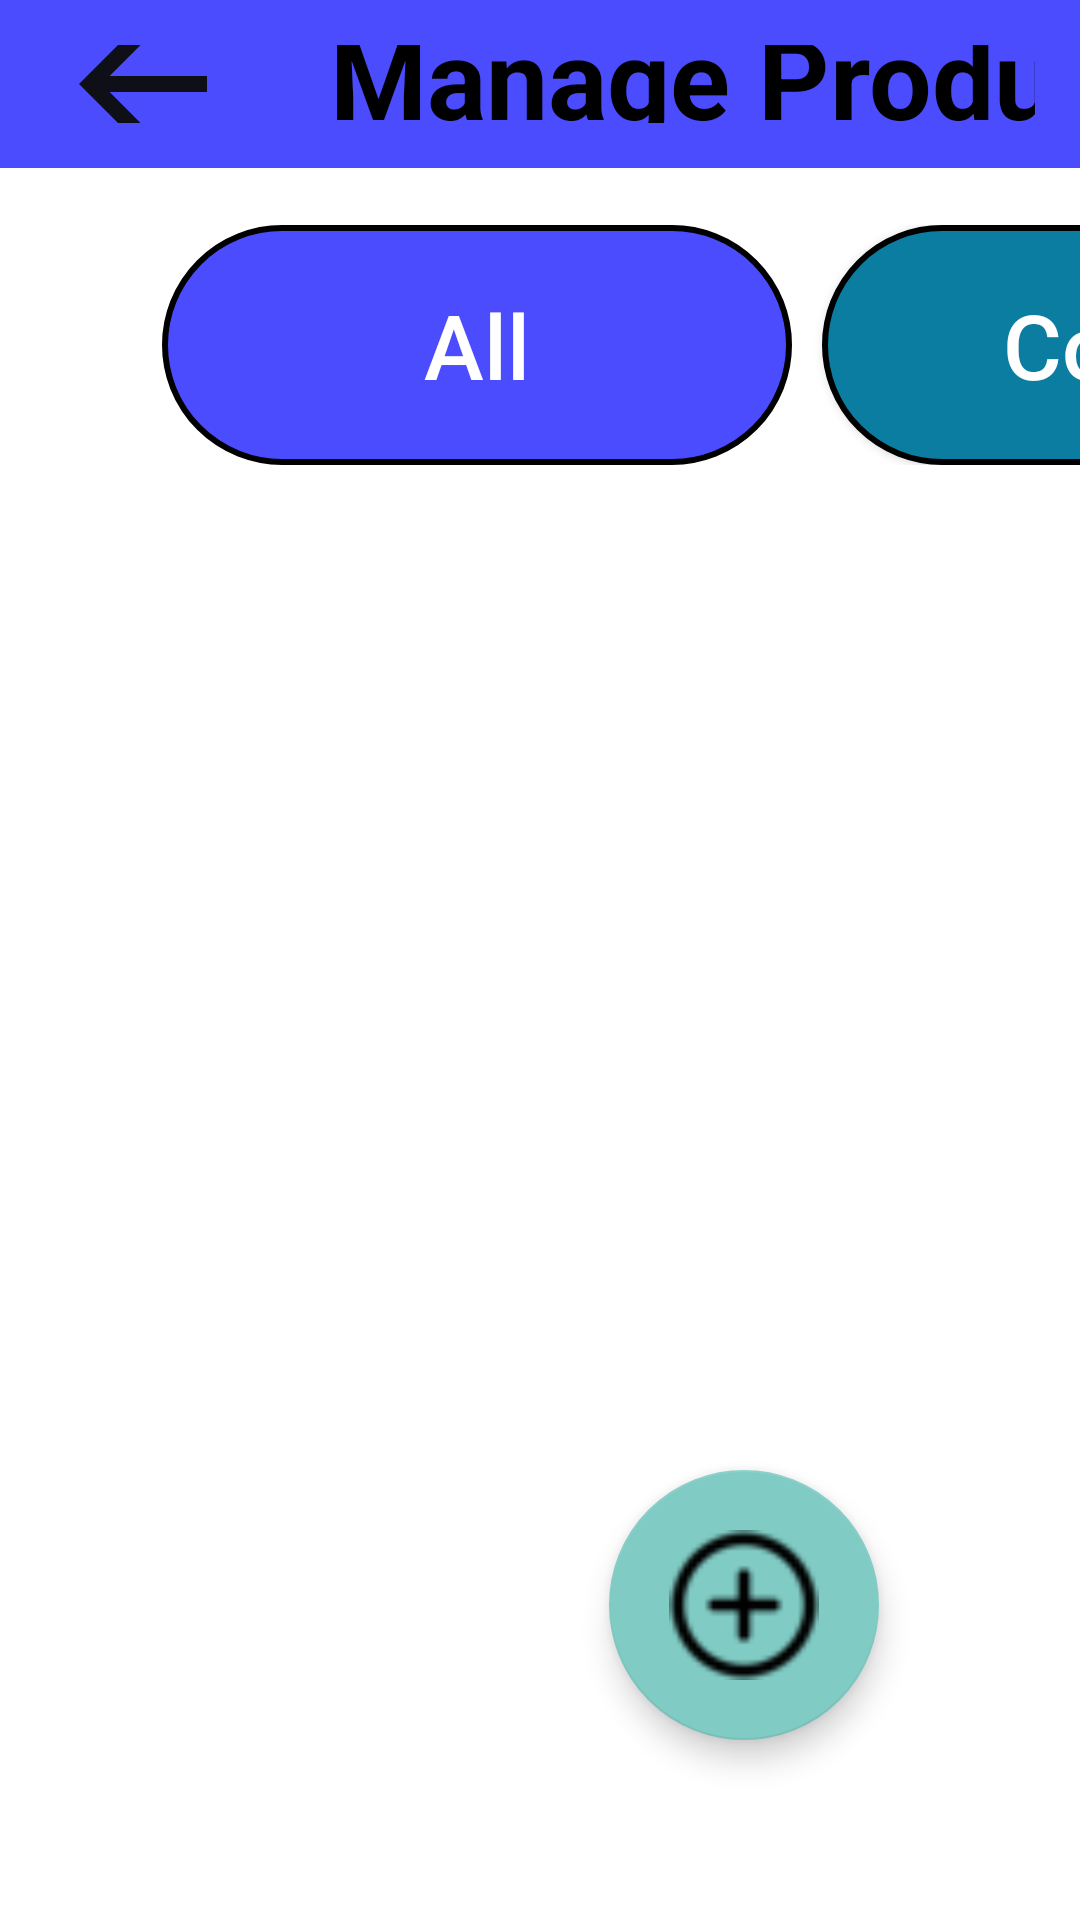

Produce the Android XML layout that renders to this screen, including the resource entries it uses.
<!-- AndroidManifest.xml: application theme Theme.MyLoveBeverage -->
<!-- res/layout/activity_manage_product.xml -->
<?xml version="1.0" encoding="utf-8"?>
<RelativeLayout
    xmlns:android="http://schemas.android.com/apk/res/android"
    xmlns:app="http://schemas.android.com/apk/res-auto"
    xmlns:tools="http://schemas.android.com/tools"
    android:layout_width="match_parent"
    android:layout_height="match_parent"
    android:orientation="vertical"
    android:background="@color/pink_slight"
    tools:context=".ManageProduct">

    <LinearLayout
        android:id="@+id/layouttoolbar"
        android:layout_width="match_parent"
        android:layout_height="?actionBarSize"
        android:background="@color/pink_plus"
        android:gravity="center_vertical"
        android:orientation="horizontal"
        android:padding="15dp"
        app:layout_constraintTop_toTopOf="parent"
        tools:layout_editor_absoluteX="0dp">

        <ImageView
            android:id="@+id/arrow_back"
            android:layout_width="65dp"
            android:layout_height="64dp"
            android:src="@drawable/ic_arrow_back" />

        <TextView
            android:id="@+id/textfunction"
            android:layout_width="371dp"
            android:layout_height="75dp"
            android:layout_marginStart="30dp"
            android:layout_marginLeft="25dp"
            android:paddingTop="10dp"
            android:text="Manage Product"
            android:textColor="@color/black"
            android:textSize="37dp"
            android:textStyle="bold" />

    </LinearLayout>

    <HorizontalScrollView
        android:scrollbars="none"
        android:layout_width="match_parent"
        android:layout_height="wrap_content"
        android:layout_marginTop="75dp">

      <LinearLayout

        android:layout_width="match_parent"
        android:layout_height="wrap_content"
        android:orientation="horizontal"
        android:layout_marginLeft="24dp"
          android:layout_marginRight="24dp"
          android:layout_marginBottom="20dp"
          android:layout_marginTop="0dp">

        <Button
            android:id="@+id/allCategoryBtn"
            android:layout_width="210dp"
            android:layout_height="80dp"
            android:layout_marginLeft="30dp"
            android:layout_marginRight="10dp"
            android:layout_weight="1"
            android:background="@drawable/login_rbcircle_1"
            android:onClick="showAllProducts"
            android:text="All"
            android:textAllCaps="false"
            android:textSize="30sp" />

        <Button
            android:id="@+id/coffeeBtn"
            android:layout_width="210dp"
            android:layout_height="match_parent"
            android:layout_marginRight="10dp"
            android:layout_weight="1"
            android:background="@drawable/login_rbcircle_4"
            android:onClick="showCoffeeProducts"
            android:text="Coffee"
            android:textSize="30sp"
            android:textAllCaps="false" />

        <Button
            android:id="@+id/milkteaBtn"
            android:layout_width="210dp"
            android:layout_height="match_parent"
            android:layout_marginRight="10dp"
            android:layout_weight="1"
            android:background="@drawable/login_rbcircle_4"
            android:onClick="showMilkteaProducts"
            android:text="Milk tea"
            android:textSize="30sp"
            android:textAllCaps="false" />

        <Button
            android:id="@+id/teaBtn"
            android:layout_width="210dp"
            android:layout_height="match_parent"
            android:layout_marginRight="10dp"
            android:layout_weight="1"
            android:background="@drawable/login_rbcircle_4"
            android:onClick="showTeaProducts"
            android:text="Tea"
            android:textSize="30sp"
            android:textAllCaps="false" />

        <Button
            android:id="@+id/freezeBtn"
            android:layout_width="210dp"
            android:layout_height="match_parent"
            android:layout_marginRight="10dp"
            android:layout_weight="1"
            android:background="@drawable/login_rbcircle_4"
            android:onClick="showFreezeProducts"
            android:text="Freeze"
            android:textSize="30sp"
            android:textAllCaps="false" />

        <Button
            android:id="@+id/othersBtn"
            android:layout_width="210dp"
            android:layout_height="match_parent"
            android:layout_marginRight="10dp"
            android:layout_weight="1"
            android:background="@drawable/login_rbcircle_4"
            android:onClick="showOthersProducts"
            android:text="Others"
            android:textSize="30sp"
            android:textAllCaps="false" />

        <Button
            android:id="@+id/cakeBtn"
            android:layout_width="210dp"
            android:layout_height="match_parent"
            android:layout_marginRight="60dp"
            android:layout_weight="1"
            android:background="@drawable/login_rbcircle_4"
            android:onClick="showCakeProducts"
            android:text="Cake"
            android:textSize="30sp"
            android:textAllCaps="false" />


        </LinearLayout>
    </HorizontalScrollView>

    <ListView
        android:id="@+id/productsListView"
        android:layout_width="860dp"
        android:layout_height="1010dp"
        android:layout_alignParentEnd="true"
        android:layout_alignParentBottom="true"
        android:layout_marginStart="30dp"
        android:layout_marginTop="0dp"
        android:layout_marginEnd="15dp"
        android:layout_marginBottom="20dp"
        android:divider="@color/pink_slighter"
        android:dividerHeight="10dp"
        android:scrollbars="none"
        app:layout_constraintBottom_toBottomOf="parent"
        app:layout_constraintEnd_toEndOf="parent" />

    <com.google.android.material.floatingactionbutton.FloatingActionButton
        android:id="@+id/addProduct"
        android:layout_width="100dp"
        android:layout_height="100dp"
        android:layout_alignParentEnd="true"
        android:layout_alignParentBottom="true"
        android:layout_gravity="top"
        android:layout_marginEnd="67dp"
        android:layout_marginBottom="60dp"
        android:clickable="true"
        app:srcCompat="@drawable/add_product"
        app:fabCustomSize="90dp"
        app:fabSize="auto"
        app:maxImageSize="50dp"
        app:rippleColor="@color/black"/>

</RelativeLayout>
<!-- resources referenced by this layout -->
<resources>
  <color name="black">#FF000000</color>
  <color name="pink_plus">#B30000FF</color>
  <color name="pink_slight">#ffffff</color>
  <color name="pink_slighter">#ffffff</color>
  <!-- drawable add_product: png bitmap (drawable, 823 bytes) -->
  <!-- drawable ic_arrow_back (drawable) -->
  <vector android:alpha="0.95" android:autoMirrored="true"
      android:height="24dp" android:tint="#0B0B0B"
      android:viewportHeight="24" android:viewportWidth="24"
      android:width="24dp" xmlns:android="http://schemas.android.com/apk/res/android">
      <path android:fillColor="@android:color/white" android:pathData="M20,11H7.83l5.59,-5.59L12,4l-8,8 8,8 1.41,-1.41L7.83,13H20v-2z"/>
  </vector>
  <!-- drawable login_rbcircle_1 (drawable) -->
  <?xml version="1.0" encoding="utf-8"?>
  <shape xmlns:android="http://schemas.android.com/apk/res/android">
      <gradient
          android:startColor="@color/pink_plus"
          android:centerColor="@color/pink_slight"
          android:endColor="@color/pink_plus">
  
      </gradient>
      <corners
          android:radius="50dp">
  
      </corners>
      <stroke
          android:width="2dp">
      </stroke>
      <solid
          android:color="@color/pink_plus">
      </solid>
  
  </shape>
  <!-- drawable login_rbcircle_4 (drawable-v24) -->
  <?xml version="1.0" encoding="utf-8"?>
  <shape xmlns:android="http://schemas.android.com/apk/res/android">
  
      <corners
          android:radius="50dp">
  
      </corners>
      <stroke
          android:width="2dp">
      </stroke>
      <solid android:color="@color/blue_plus2"></solid>
  
  </shape>
  <style name="Theme.MyLoveBeverage" parent="Theme.AppCompat.NoActionBar">
          
      </style>
  <color name="blue_plus2">#0A7DA1</color>
</resources>
